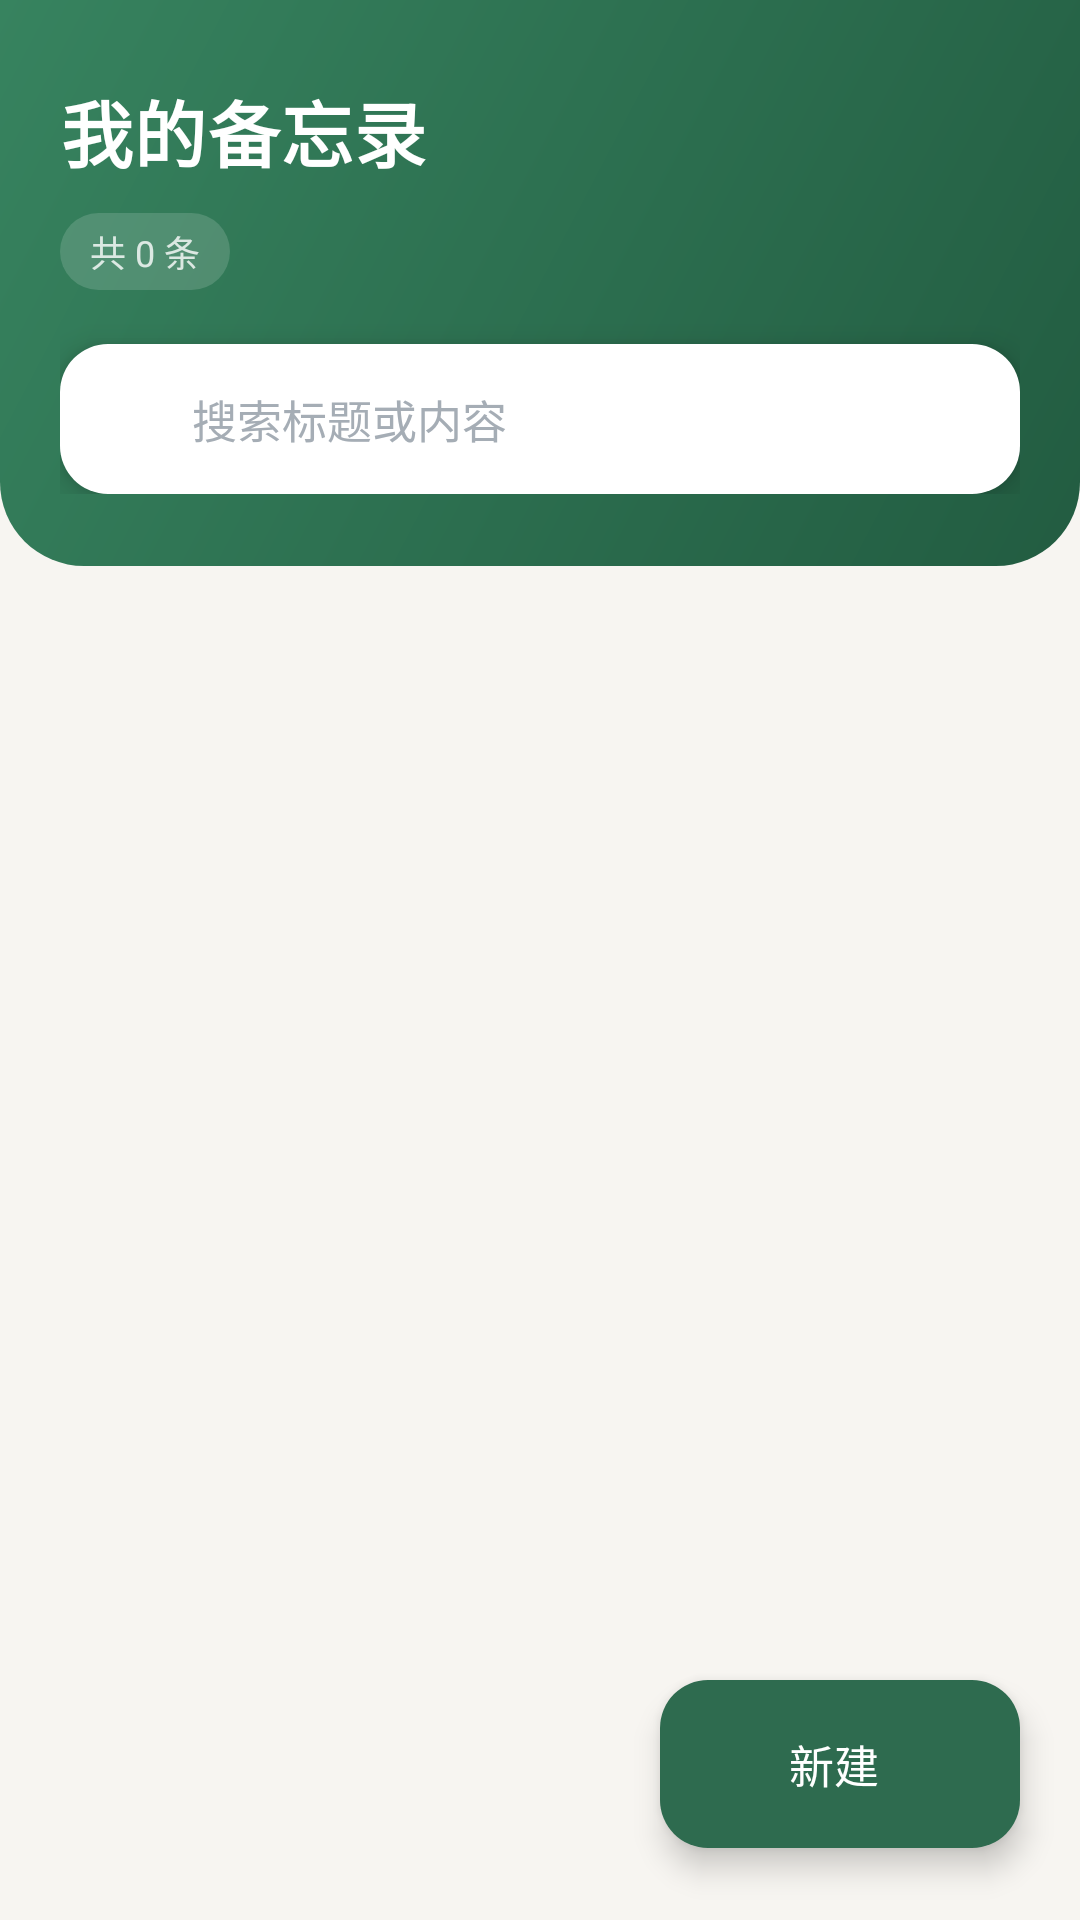

Reconstruct the res/layout file that produces this screen, plus the resources it refers to.
<!-- AndroidManifest.xml: application theme Theme.MemoDemo -->
<!-- res/layout/activity_main.xml -->
<?xml version="1.0" encoding="utf-8"?>
<FrameLayout xmlns:android="http://schemas.android.com/apk/res/android"
    xmlns:app="http://schemas.android.com/apk/res-auto"
    android:id="@+id/root"
    android:layout_width="match_parent"
    android:layout_height="match_parent"
    android:background="@color/app_bg">

    <LinearLayout
        android:layout_width="match_parent"
        android:layout_height="match_parent"
        android:orientation="vertical">

        
        <LinearLayout
            android:id="@+id/header"
            android:layout_width="match_parent"
            android:layout_height="wrap_content"
            android:background="@drawable/bg_header"
            android:orientation="vertical"
            android:paddingStart="20dp"
            android:paddingTop="26dp"
            android:paddingEnd="20dp"
            android:paddingBottom="24dp">

            <TextView
                android:layout_width="wrap_content"
                android:layout_height="wrap_content"
                android:letterSpacing="0.02"
                android:text="@string/home_title"
                android:textColor="@color/header_text"
                android:textSize="24sp"
                android:textStyle="bold" />

            <TextView
                android:id="@+id/tv_count"
                android:layout_width="wrap_content"
                android:layout_height="wrap_content"
                android:layout_marginTop="10dp"
                android:background="@drawable/bg_pill"
                android:paddingStart="10dp"
                android:paddingTop="4dp"
                android:paddingEnd="10dp"
                android:paddingBottom="4dp"
                android:text="@string/home_count_empty"
                android:textColor="@color/header_text_sub"
                android:textSize="12sp" />

            
            <LinearLayout
                android:layout_width="match_parent"
                android:layout_height="wrap_content"
                android:layout_marginTop="18dp"
                android:background="@drawable/bg_search"
                android:elevation="6dp"
                android:gravity="center_vertical"
                android:orientation="horizontal"
                android:paddingStart="14dp"
                android:paddingTop="2dp"
                android:paddingEnd="8dp"
                android:paddingBottom="2dp">

                <ImageView
                    android:layout_width="20dp"
                    android:layout_height="20dp"
                    android:contentDescription="@string/search_hint"
                    android:src="@drawable/ic_search"
                    android:tint="@color/text_hint" />

                <EditText
                    android:id="@+id/et_search"
                    android:layout_width="0dp"
                    android:layout_height="wrap_content"
                    android:layout_weight="1"
                    android:background="@null"
                    android:hint="@string/search_hint"
                    android:imeOptions="actionSearch"
                    android:inputType="text"
                    android:maxLines="1"
                    android:paddingStart="10dp"
                    android:paddingTop="12dp"
                    android:paddingEnd="4dp"
                    android:paddingBottom="12dp"
                    android:textColor="@color/text_primary"
                    android:textColorHint="@color/text_hint"
                    android:textSize="15sp" />

                <ImageView
                    android:id="@+id/btn_clear"
                    android:layout_width="32dp"
                    android:layout_height="32dp"
                    android:background="?attr/selectableItemBackgroundBorderless"
                    android:contentDescription="@string/clear_search"
                    android:padding="7dp"
                    android:src="@drawable/ic_clear"
                    android:tint="@color/text_hint"
                    android:visibility="gone" />
            </LinearLayout>
        </LinearLayout>

        
        <FrameLayout
            android:layout_width="match_parent"
            android:layout_height="0dp"
            android:layout_weight="1">

            <ListView
                android:id="@+id/lv_memo"
                android:layout_width="match_parent"
                android:layout_height="match_parent"
                android:clipToPadding="false"
                android:divider="@null"
                android:dividerHeight="0dp"
                android:paddingTop="8dp"
                android:paddingBottom="104dp"
                android:scrollbars="none" />

            
            <LinearLayout
                android:id="@+id/ll_empty"
                android:layout_width="match_parent"
                android:layout_height="match_parent"
                android:gravity="center"
                android:orientation="vertical"
                android:paddingBottom="72dp"
                android:visibility="gone">

                <ImageView
                    android:layout_width="72dp"
                    android:layout_height="72dp"
                    android:alpha="0.45"
                    android:contentDescription="@null"
                    android:src="@drawable/ic_note_empty"
                    android:tint="@color/text_hint" />

                <TextView
                    android:id="@+id/tv_empty"
                    android:layout_width="wrap_content"
                    android:layout_height="wrap_content"
                    android:layout_marginTop="14dp"
                    android:text="@string/empty_title"
                    android:textColor="@color/text_secondary"
                    android:textSize="15sp" />

                <TextView
                    android:id="@+id/tv_empty_hint"
                    android:layout_width="wrap_content"
                    android:layout_height="wrap_content"
                    android:layout_marginTop="6dp"
                    android:text="@string/empty_hint"
                    android:textColor="@color/text_hint"
                    android:textSize="13sp" />
            </LinearLayout>
        </FrameLayout>
    </LinearLayout>

    
    <com.google.android.material.floatingactionbutton.ExtendedFloatingActionButton
        android:id="@+id/btn_add"
        android:layout_width="wrap_content"
        android:layout_height="wrap_content"
        android:layout_gravity="bottom|end"
        android:layout_marginEnd="20dp"
        android:layout_marginBottom="24dp"
        android:text="@string/action_new"
        android:textColor="@color/white"
        android:textSize="15sp"
        app:backgroundTint="@color/brand_primary"
        app:icon="@drawable/ic_add"
        app:iconTint="@color/white" />
</FrameLayout>
<!-- resources referenced by this layout -->
<resources>
  <color name="app_bg">#F7F5F1</color>
  <color name="brand_primary">#2E6B4F</color>
  <color name="header_text">#FFFFFFFF</color>
  <color name="header_text_sub">#CCFFFFFF</color>
  <color name="text_hint">#A5ADB5</color>
  <color name="text_primary">#1E2327</color>
  <color name="text_secondary">#6E7781</color>
  <color name="white">#FFFFFFFF</color>
  <!-- drawable bg_header (drawable) -->
  <?xml version="1.0" encoding="utf-8"?>
  <shape xmlns:android="http://schemas.android.com/apk/res/android"
      android:shape="rectangle">
      <gradient
          android:angle="315"
          android:endColor="@color/header_end"
          android:startColor="@color/header_start"
          android:type="linear" />
      <corners
          android:bottomLeftRadius="28dp"
          android:bottomRightRadius="28dp" />
  </shape>
  <!-- drawable bg_pill (drawable) -->
  <?xml version="1.0" encoding="utf-8"?>
  <shape xmlns:android="http://schemas.android.com/apk/res/android"
      android:shape="rectangle">
      <solid android:color="@color/header_pill_bg" />
      <corners android:radius="100dp" />
  </shape>
  <!-- drawable bg_search (drawable) -->
  <?xml version="1.0" encoding="utf-8"?>
  <shape xmlns:android="http://schemas.android.com/apk/res/android"
      android:shape="rectangle">
      <solid android:color="@color/search_bg" />
      <corners android:radius="16dp" />
  </shape>
  <string name="action_new">新建</string>
  <string name="clear_search">清空搜索</string>
  <string name="empty_hint">点击右下角按钮，记录第一条备忘</string>
  <string name="empty_title">还没有备忘录</string>
  <string name="home_count_empty">共 0 条</string>
  <string name="home_title">我的备忘录</string>
  <string name="search_hint">搜索标题或内容</string>
  <style name="Theme.MemoDemo" parent="Base.Theme.MemoDemo" />
  <color name="header_end">#225C41</color>
  <color name="header_start">#37835F</color>
  <color name="header_pill_bg">#26FFFFFF</color>
  <color name="search_bg">#FFFFFF</color>
  <style name="Base.Theme.MemoDemo" parent="Theme.Material3.DayNight.NoActionBar">
          
          <item name="colorPrimary">@color/brand_primary</item>
          <item name="colorOnPrimary">@color/white</item>
          <item name="colorPrimaryContainer">@color/brand_container</item>
          <item name="colorOnPrimaryContainer">@color/brand_on_container</item>
          <item name="colorSecondary">@color/brand_primary</item>
          <item name="colorOnSecondary">@color/white</item>
  
          
          <item name="android:colorBackground">@color/app_bg</item>
          <item name="colorSurface">@color/surface</item>
          <item name="colorSurfaceContainerHigh">@color/dialog_surface</item>
          <item name="colorOnSurface">@color/text_primary</item>
          <item name="colorOnSurfaceVariant">@color/text_secondary</item>
          <item name="colorOutline">@color/outline</item>
          <item name="colorError">@color/danger</item>
  
          
          <item name="android:textColorHint">@color/text_hint</item>
          <item name="android:windowBackground">@color/app_bg</item>
  
          
          <item name="android:statusBarColor">@android:color/transparent</item>
          <item name="android:navigationBarColor">@android:color/transparent</item>
          <item name="android:windowLightStatusBar">false</item>
      </style>
  <color name="brand_container">#D8EBE0</color>
  <color name="brand_on_container">#123526</color>
  <color name="surface">#FFFFFF</color>
  <color name="dialog_surface">#FFFFFF</color>
  <color name="outline">#EDE9E2</color>
  <color name="danger">#C0483F</color>
</resources>
